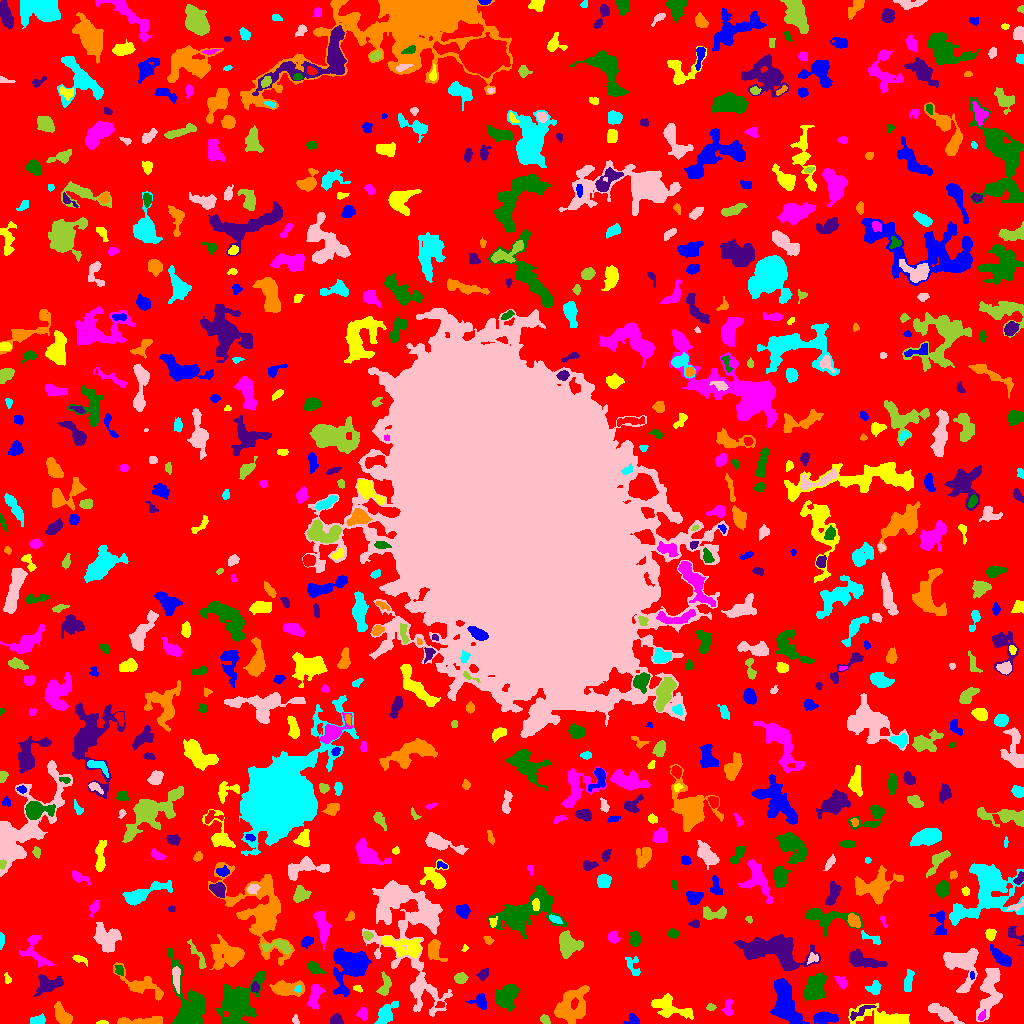

Data behind this chart, as committed beside it:
ID, X, Y, A, B, theta, total_flux, mu_max, mu_median, mu_mean, R_fwhm, R_e, R10, R90, x_start, x_end, y_start, y_end, area, greylevel
0, 508.5, 506.7, 307.7, 302.1, 0.5979, 1078365, 9.0, 1.0, 1.458, 62.41, 222.8, 85.8, 366.8, 0, 1023, 0, 1023, 739621, 1.458
1, 633, 3.839, 3.402, 2.563, 0.05709, 292.0, 5.0, 2.0, 2.584, 4.068, 3.29, 1.262, 5.171, 623, 639, 0, 10, 113, 5.584
2, 101.6, 0.6667, 2.868, 0.7735, 0.06705, 117.0, 9.0, 2.0, 2.786, 1.596, 1.693, 0.5642, 2.877, 96, 108, 0, 3, 42, 6.786
3, 981.9, 7.101, 2.728, 1.516, 1.132, 109.0, 4.0, 1.0, 1.677, 2.821, 2.326, 0.7979, 4.107, 978, 985, 3, 14, 65, 7.677
4, 188.4, 15.81, 16.42, 8.101, -1.375, 3790, 14.0, 3.0, 3.669, 6.308, 8.974, 3.09, 15.16, 167, 205, 0, 75, 1033, 6.669
5, 337, 2.949, 2.595, 2.215, -0.3746, 272.0, 7.0, 2.0, 2.305, 3.09, 2.877, 1.128, 4.618, 330, 343, 0, 10, 118, 6.305
6, 137.4, 1.767, 12.04, 1.657, 0.03183, 420.0, 5.0, 1.0, 1.505, 4.583, 4.334, 1.596, 7.506, 117, 162, 0, 7, 279, 5.505
7, 38.45, 3.343, 3.741, 2.09, 0.1589, 370.0, 5.0, 3.0, 2.913, 4.951, 3.568, 1.493, 5.412, 30, 45, 0, 10, 127, 5.913
8, 295.3, 2.857, 2.126, 1.29, -1.041, 42.0, 2.0, 1.0, 0.75, 3.141, 1.784, 0.7979, 2.877, 292, 299, 0, 9, 56, 4.75
9, 544.7, 3.528, 2.604, 1.978, -0.8191, 248.0, 6.0, 3.0, 3.024, 4.029, 2.877, 1.128, 4.406, 540, 550, 0, 9, 82, 6.024
10, 80.28, 15.48, 2.09, 1.444, -0.3907, 60.0, 3.0, 1.0, 0.8219, 2.326, 2.111, 0.7979, 3.338, 75, 86, 11, 19, 73, 4.822
11, 823.2, 5.237, 5.386, 2.708, 0.03659, 950.0, 10.0, 3.0, 3.725, 5.293, 4.442, 1.693, 7.421, 813, 838, 0, 12, 255, 7.725
12, 882.3, 5.775, 14.94, 4.191, -0.1266, 1522, 7.0, 2.0, 2.499, 6.531, 7.485, 2.764, 12.03, 848, 909, 0, 20, 609, 5.499
13, 363, 9.848, 2.825, 2.415, -1.345, 329.0, 6.0, 3.0, 2.861, 4.478, 3.29, 1.262, 5.14, 356, 367, 3, 16, 115, 5.861
14, 507.3, 27.58, 5.88, 4.393, 1.155, 1372, 8.0, 3.0, 2.983, 7.047, 6.05, 2.394, 9.853, 495, 518, 12, 39, 460, 6.983
15, 860.6, 11.94, 7.801, 1.882, 0.5088, 200.0, 3.0, 1.0, 1.351, 4.184, 3.742, 1.382, 6.024, 850, 876, 3, 18, 148, 6.351
16, 62.12, 8.151, 5.719, 2.926, -0.9069, 913.0, 7.0, 3.0, 3.445, 6.283, 5.046, 2.034, 7.818, 54, 72, 0, 22, 265, 6.445
17, 384.8, 9.134, 5.713, 3.279, 0.9847, 681.0, 6.0, 2.0, 2.248, 6.457, 4.983, 1.954, 7.959, 374, 398, 0, 22, 303, 6.248
18, 943.2, 10.49, 8.779, 2.731, -0.5154, 868.0, 7.0, 2.0, 2.56, 5.015, 5.528, 2.034, 8.956, 928, 964, 0, 20, 339, 5.56
19, 711.1, 16.24, 2.237, 1.601, 0.2731, 79.0, 4.0, 1.0, 1.295, 2.523, 2.326, 0.7979, 3.827, 706, 716, 13, 20, 61, 5.295
20, 440.1, 18.56, 2.347, 1.627, 0.342, 97.0, 3.0, 2.0, 1.732, 3.385, 2.523, 0.9772, 3.7, 435, 444, 16, 22, 56, 6.732
21, 480.8, 21.97, 3.589, 3.034, -0.8881, 149.0, 3.0, 1.0, 0.8563, 3.742, 3.338, 1.262, 5.262, 465, 486, 14, 30, 174, 5.856
22, 669.9, 16.09, 11.03, 4.618, -0.34, 1131, 5.0, 2.0, 2.28, 8.349, 7.399, 2.932, 10.93, 651, 693, 4, 30, 496, 5.28
23, 728, 16.24, 4.678, 2.222, 1.442, 279.0, 4.0, 2.0, 2.082, 5.293, 3.742, 1.493, 5.754, 721, 733, 8, 25, 134, 5.082
24, 815.3, 37.01, 7.484, 4.608, 1.162, 2215, 9.0, 4.0, 4.595, 8.74, 7.334, 2.932, 11.07, 803, 826, 23, 51, 482, 6.595
25, 48.12, 39.24, 6.51, 4.077, 0.2813, 1005, 8.0, 3.0, 2.863, 5.997, 5.67, 2.111, 9.027, 33, 63, 27, 49, 351, 5.863
26, 286.9, 34.76, 7.919, 3.307, -0.01751, 2274, 17.0, 5.0, 5.953, 5.614, 5.585, 2.111, 9.062, 269, 304, 27, 43, 382, 8.953
27, 874.4, 35.35, 3.347, 2.9, 0.4802, 428.0, 7.0, 3.0, 2.816, 3.909, 3.742, 1.382, 5.944, 865, 881, 29, 43, 152, 5.816
28, 989.8, 33.62, 14.44, 4.775, 1.337, 2006, 8.0, 3.0, 2.878, 8.058, 8.215, 2.985, 13.04, 976, 1002, 2, 55, 697, 5.878
29, 384.7, 37.29, 5.125, 2.544, 1.289, 517.0, 8.0, 2.0, 2.693, 4.184, 3.909, 1.493, 6.433, 376, 391, 28, 52, 192, 6.693
30, 539.1, 33.28, 5.66, 2.686, -0.8937, 547.0, 8.0, 2.0, 2.242, 4.37, 3.742, 1.493, 6.358, 530, 549, 17, 41, 244, 6.242
31, 784.7, 22.05, 12.6, 5.32, -1.272, 2476, 6.0, 3.0, 2.923, 12.58, 9.167, 3.656, 14.31, 770, 809, 0, 45, 847, 5.923
32, 357.7, 35.0, 2.42, 1.443, -0.407, 86.0, 3.0, 1.0, 1.536, 2.932, 2.326, 0.7979, 3.656, 353, 362, 31, 38, 56, 6.536
33, 314.7, 27.75, 6.429, 2.76, 1.326, 826.0, 7.0, 3.0, 3.214, 5.863, 5.109, 2.034, 7.838, 307, 325, 15, 39, 257, 6.214
34, 237.6, 19.75, 12.2, 7.513, 0.9321, 6675, 19.0, 4.0, 5.521, 7.899, 9.608, 3.478, 16.99, 216, 265, 0, 52, 1209, 7.521
35, 255, 36.15, 2.347, 1.725, 1.551, 212.0, 7.0, 3.0, 2.65, 2.985, 2.585, 0.9772, 3.989, 251, 259, 31, 42, 80, 9.65
36, 571.3, 17.12, 10.32, 7.32, 0.9358, 2843, 7.0, 4.0, 3.702, 11.08, 9.097, 3.568, 14.07, 554, 589, 0, 38, 768, 5.702
37, 298.1, 34.51, 1.812, 1.563, 1.148, 150.0, 6.0, 3.0, 3.125, 3.09, 2.185, 0.7979, 3.241, 294, 301, 31, 39, 48, 16.12
38, 176.1, 46.26, 6.586, 1.852, -1.491, 301.0, 3.0, 2.0, 1.74, 5.585, 4.334, 1.784, 6.676, 172, 180, 30, 57, 173, 6.74
39, 460.8, 45.43, 2.908, 2.446, 0.1932, 633.0, 11.0, 4.0, 4.907, 3.868, 3.385, 1.262, 5.441, 454, 468, 40, 51, 129, 8.907
40, 1018, 44.42, 4.005, 1.44, -1.271, 134.0, 4.0, 2.0, 1.634, 3.742, 2.985, 1.128, 4.583, 1014, 1022, 36, 51, 82, 4.634
41, 971.9, 48.6, 1.416, 0.9884, -1.255, 48.0, 5.0, 1.0, 1.263, 1.596, 1.382, 0.0, 2.459, 970, 974, 44, 52, 38, 8.263
42, 7.457, 44.57, 2.855, 1.609, -1.286, 105.0, 3.0, 2.0, 1.694, 3.478, 2.706, 0.9772, 3.989, 4, 11, 40, 51, 62, 4.694
43, 841.6, 41.32, 3.561, 2.298, -0.9098, 227.0, 4.0, 2.0, 1.974, 4.886, 3.432, 1.262, 5.352, 834, 847, 35, 47, 115, 4.974
44, 119.1, 53.28, 2.858, 2.072, -1.057, 122.0, 3.0, 1.0, 1.488, 3.338, 2.877, 1.128, 4.583, 115, 123, 48, 58, 82, 6.488
45, 482.9, 48.92, 2.53, 1.739, 0.3098, 84.0, 2.0, 1.0, 0.7706, 4.334, 2.523, 1.128, 3.989, 476, 488, 43, 55, 109, 5.771
46, 140.7, 38.91, 12.97, 4.83, -0.4658, 1062, 6.0, 2.0, 2.181, 7.334, 6.723, 2.459, 10.93, 113, 163, 23, 61, 487, 5.181
47, 907.8, 41.51, 5.301, 1.844, 1.41, 322.0, 5.0, 2.0, 1.872, 4.406, 3.827, 1.493, 5.917, 904, 914, 32, 54, 172, 5.872
48, 963.2, 58.91, 10.78, 8.483, -1.378, 3008, 10.0, 4.0, 4.005, 8.593, 8.74, 3.29, 13.69, 943, 978, 31, 75, 751, 6.005
49, 197.8, 67.73, 9.169, 1.956, -1.042, 364.0, 5.0, 2.0, 2.104, 4.26, 4.107, 1.596, 6.531, 187, 206, 55, 84, 173, 6.104
50, 747.7, 44.18, 6.121, 3.106, -0.6305, 861.0, 8.0, 3.0, 3.249, 5.754, 4.72, 1.871, 7.777, 732, 755, 35, 55, 265, 6.249
51, 349.5, 58.15, 9.49, 8.199, 1.068, 4809, 17.0, 4.0, 4.882, 6.652, 9.009, 3.29, 15.03, 333, 371, 27, 75, 985, 7.882
52, 78.95, 65.1, 3.338, 1.228, -0.2252, 39.0, 2.0, 0.0, 0.4062, 3.29, 2.111, 0.5642, 3.09, 72, 87, 57, 68, 96, 4.406
53, 35.49, 73.12, 10.64, 5.861, -1.136, 954.0, 7.0, 2.0, 2.621, 4.787, 6.103, 2.185, 9.657, 19, 54, 56, 88, 364, 5.621
54, 314.9, 54.8, 3.961, 2.236, -0.5817, 299.0, 4.0, 2.0, 1.98, 5.14, 3.656, 1.493, 5.809, 307, 326, 50, 62, 151, 5.98
55, 861.1, 63.46, 9.314, 3.361, -0.2777, 1056, 7.0, 2.0, 2.66, 6.103, 5.836, 2.257, 9.558, 849, 887, 56, 74, 397, 5.66
56, 434, 74.68, 5.132, 3.127, -1.392, 793.0, 8.0, 3.0, 3.147, 5.47, 4.406, 1.693, 7.225, 428, 447, 62, 84, 252, 7.147
57, 633.2, 56.58, 5.945, 2.974, -1.174, 256.0, 3.0, 1.0, 1.533, 4.983, 4.184, 1.596, 6.58, 625, 640, 48, 67, 167, 4.533
58, 812.4, 65.05, 2.891, 2.214, 0.4115, 105.0, 3.0, 1.0, 1.141, 3.141, 2.764, 0.9772, 4.334, 807, 818, 59, 71, 92, 6.141
59, 278.3, 77.59, 8.084, 2.912, -0.016, 548.0, 5.0, 2.0, 2.352, 5.441, 4.754, 1.784, 7.442, 261, 291, 70, 83, 233, 7.352
... 682 more rows
